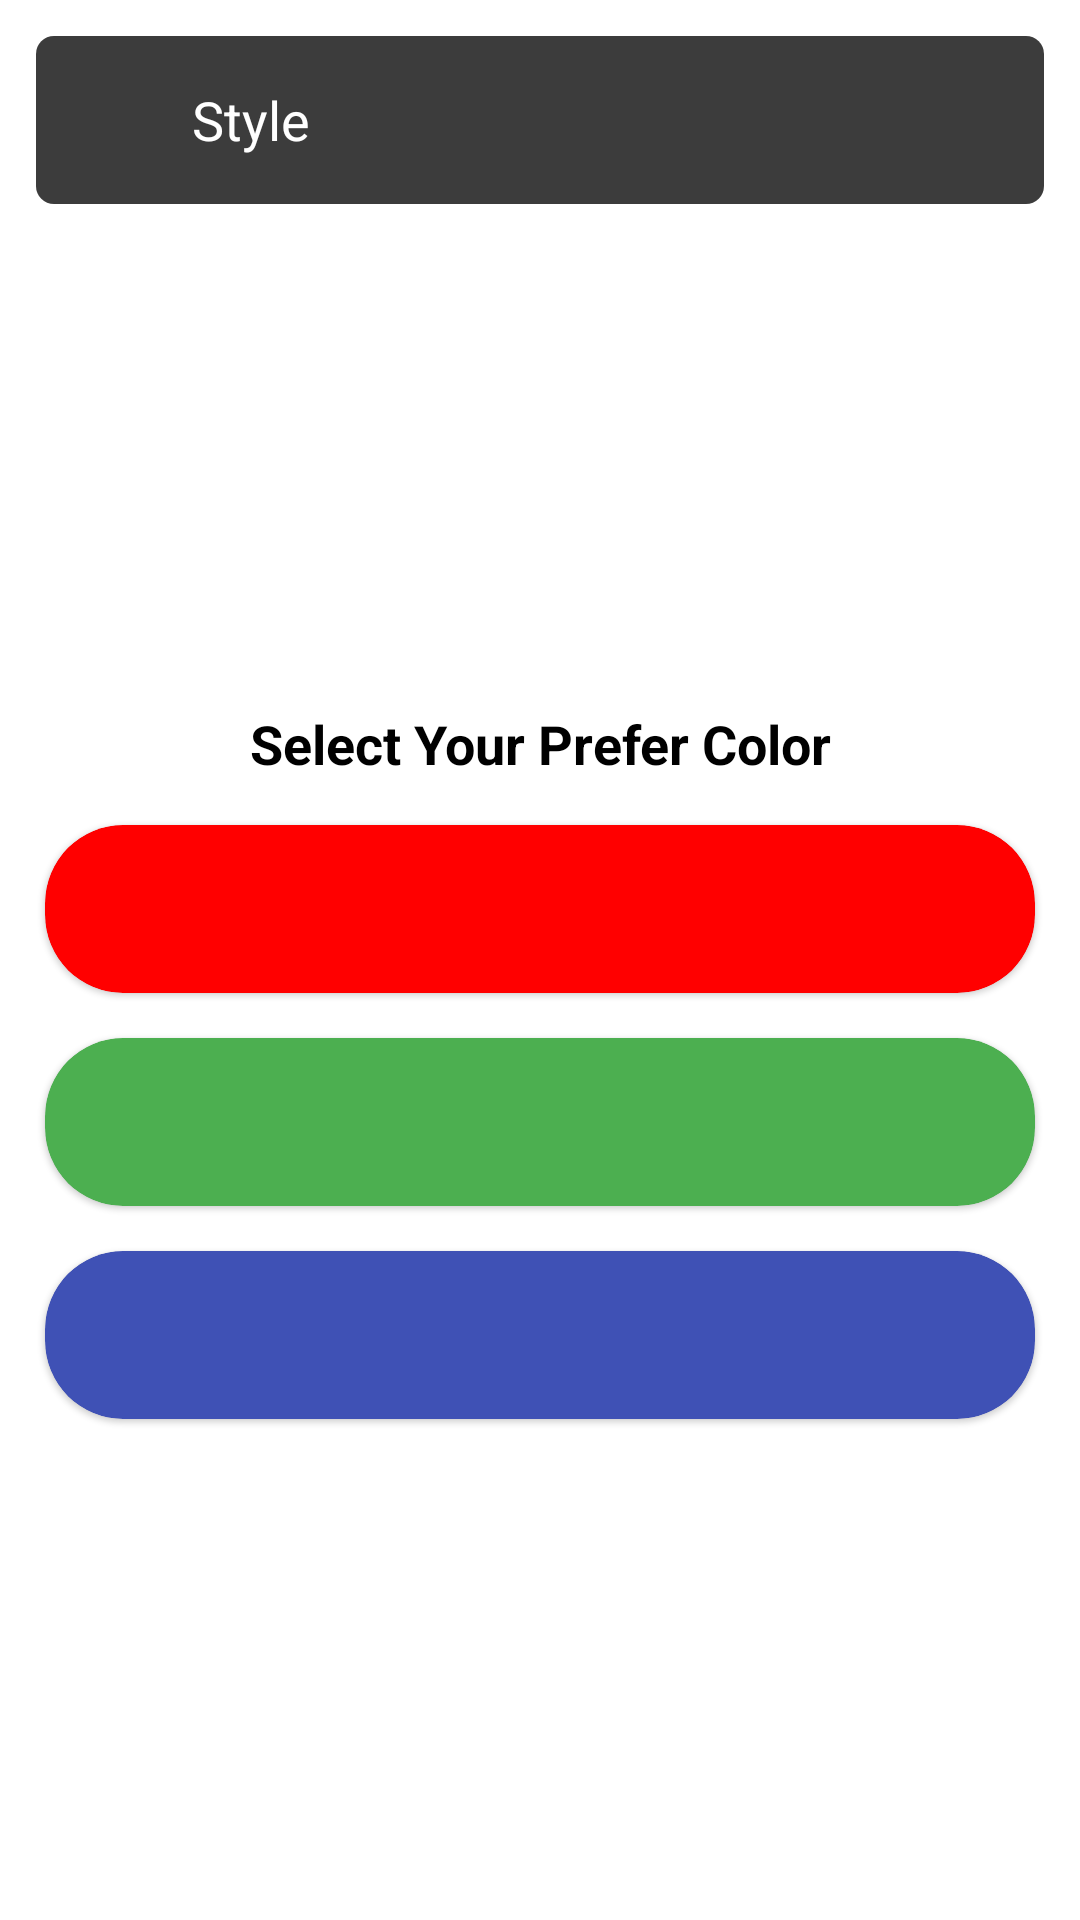

Write the Android layout XML for this screen, with the resource values it uses.
<!-- AndroidManifest.xml: application theme Theme.MyKeyboard -->
<!-- res/layout/activity_color.xml -->
<?xml version="1.0" encoding="utf-8"?>
<androidx.constraintlayout.widget.ConstraintLayout xmlns:android="http://schemas.android.com/apk/res/android"
    xmlns:app="http://schemas.android.com/apk/res-auto"
    xmlns:tools="http://schemas.android.com/tools"
    android:layout_width="match_parent"
    android:layout_height="match_parent"
    android:gravity="center"
    android:orientation="vertical"
    tools:context=".activities.ColorActivity">

    <TextView
        android:id="@+id/textView"
        android:layout_width="match_parent"
        android:layout_height="wrap_content"
        android:gravity="center"
        android:text="Select Your Prefer Color"
        android:textColor="@color/black"
        android:textSize="18sp"
        android:textStyle="bold"
        app:layout_constraintBottom_toBottomOf="parent"
        app:layout_constraintEnd_toEndOf="parent"
        app:layout_constraintHorizontal_bias="0.0"
        app:layout_constraintStart_toStartOf="parent"
        app:layout_constraintTop_toTopOf="parent"
        app:layout_constraintVertical_bias="0.383" />

    <com.google.android.material.card.MaterialCardView
        android:id="@+id/red"
        android:layout_width="match_parent"
        android:layout_height="?attr/actionBarSize"
        android:layout_margin="15dp"
        app:cardBackgroundColor="@color/red"
        app:cardCornerRadius="26sp"
        app:layout_constraintTop_toBottomOf="@+id/textView"
        tools:layout_editor_absoluteX="53dp" />

    <com.google.android.material.card.MaterialCardView
        android:id="@+id/green"
        android:layout_width="match_parent"
        android:layout_height="?attr/actionBarSize"
        android:layout_margin="15dp"
        app:cardBackgroundColor="@color/green"
        app:cardCornerRadius="26sp"
        app:layout_constraintEnd_toEndOf="parent"
        app:layout_constraintHorizontal_bias="0.5"
        app:layout_constraintStart_toStartOf="parent"
        app:layout_constraintTop_toBottomOf="@+id/red" />

    <com.google.android.material.card.MaterialCardView
        android:id="@+id/blue"
        android:layout_width="match_parent"
        android:layout_height="?attr/actionBarSize"
        android:layout_margin="15dp"
        app:cardBackgroundColor="@color/blue"
        app:cardCornerRadius="26sp"
        app:layout_constraintEnd_toEndOf="parent"
        app:layout_constraintHorizontal_bias="0.5"
        app:layout_constraintStart_toStartOf="parent"
        app:layout_constraintTop_toBottomOf="@+id/green" />


    <LinearLayout
        android:layout_width="match_parent"
        android:layout_height="?attr/actionBarSize"
        android:orientation="horizontal"
        android:background="@drawable/round_corners"
        app:layout_constraintEnd_toEndOf="parent"
        android:gravity="center_vertical"
        android:layout_margin="12sp"
        app:layout_constraintStart_toStartOf="parent"
        app:layout_constraintTop_toTopOf="parent">

        <ImageView
            android:id="@+id/back"
            android:layout_width="28dp"
            android:layout_height="28dp"
            android:layout_marginStart="12sp"
            app:layout_constraintStart_toStartOf="parent"
            app:layout_constraintTop_toTopOf="parent"
            app:tint="@color/white"
            app:srcCompat="@drawable/baseline_arrow_back_24" />

        <TextView
            android:layout_width="match_parent"
            android:layout_height="match_parent"
            android:textColor="@color/white"
            android:gravity="center_vertical"
            android:layout_marginStart="12sp"
            android:textSize="18sp"
            android:text="Style" />

    </LinearLayout>


</androidx.constraintlayout.widget.ConstraintLayout>
<!-- resources referenced by this layout -->
<resources>
  <color name="black">#FF000000</color>
  <color name="blue">#3F51B5</color>
  <color name="green">#4CAF50</color>
  <color name="red">#ff0000</color>
  <color name="white">#FFFFFFFF</color>
  <!-- drawable round_corners (drawable) -->
  <?xml version="1.0" encoding="utf-8"?>
  <shape xmlns:android="http://schemas.android.com/apk/res/android"
      android:shape="rectangle">
      <solid android:color="#3C3C3C" />
      <corners android:radius="6dp" />
  </shape>
  <style name="Theme.MyKeyboard" parent="Theme.MaterialComponents.Light.NoActionBar">
          
          <item name="colorPrimary">@color/pink</item>
          <item name="colorPrimaryVariant">@color/pink</item>
          <item name="colorOnPrimary">@color/white</item>
          
          <item name="colorSecondary">@color/teal_200</item>
          <item name="colorSecondaryVariant">@color/teal_700</item>
          <item name="colorOnSecondary">@color/black</item>
          
          <item name="android:statusBarColor">@color/pink</item>
          
      </style>
  <color name="pink">#000000</color>
  <color name="teal_200">#FF03DAC5</color>
  <color name="teal_700">#FF018786</color>
</resources>
